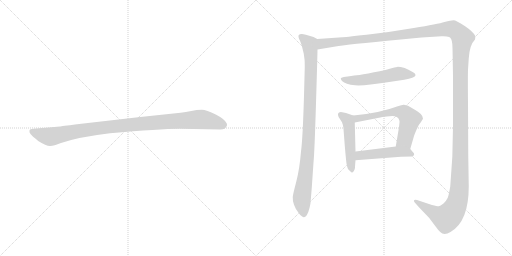
t = 0.00 s
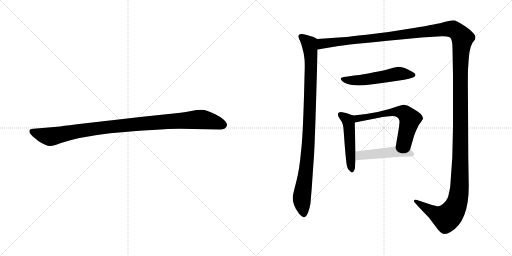
t = 5.89 s
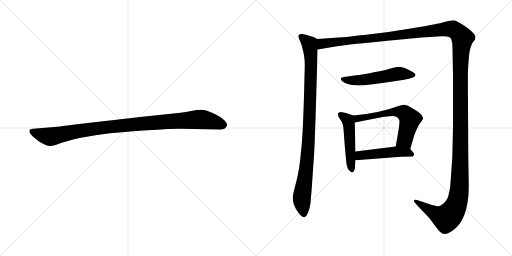
t = 6.14 s
t = 6.39 s: frame unchanged from t = 6.14 s, image omitted
t = 6.65 s: frame unchanged from t = 6.14 s, image omitted
t = 7.54 s: frame unchanged from t = 6.14 s, image omitted

The animated SVG that drew these frames (rendered in a browser with its animation timeline set to each time). Animation: 7 CSS @keyframes rules; one cycle of 7.54 s.

<svg version="1.1" viewBox="0 0 2048 1024" xmlns="http://www.w3.org/2000/svg">
  <g stroke="lightgray" stroke-dasharray="1,1" stroke-width="1" transform="scale(4, 4)">
    <line x1="0" y1="0" x2="256" y2="256"></line>
    <line x1="256" y1="0" x2="0" y2="256"></line>
    <line x1="128" y1="0" x2="128" y2="256"></line>
    <line x1="0" y1="128" x2="256" y2="128"></line>
    <line x1="256" y1="0" x2="512" y2="256"></line>
    <line x1="512" y1="0" x2="256" y2="256"></line>
    <line x1="384" y1="0" x2="384" y2="256"></line>
    <line x1="256" y1="128" x2="512" y2="128"></line>
  </g>
<g transform="scale(1, -1) translate(0, -850)">
   <style type="text/css">
    @keyframes keyframes0 {
      from {
       stroke: black;
       stroke-dashoffset: 1030;
       stroke-width: 128;
       }
       77% {
       animation-timing-function: step-end;
       stroke: black;
       stroke-dashoffset: 0;
       stroke-width: 128;
       }
       to {
       stroke: black;
       stroke-width: 1024;
       }
       }
       #make-me-a-hanzi-animation-0 {
         animation: keyframes0 1.088216s both;
         animation-delay: 0.000000s;
         animation-timing-function: linear;
       }
    @keyframes keyframes1 {
      from {
       stroke: black;
       stroke-dashoffset: 987;
       stroke-width: 128;
       }
       76% {
       animation-timing-function: step-end;
       stroke: black;
       stroke-dashoffset: 0;
       stroke-width: 128;
       }
       to {
       stroke: black;
       stroke-width: 1024;
       }
       }
       #make-me-a-hanzi-animation-1 {
         animation: keyframes1 1.053223s both;
         animation-delay: 1.088216s;
         animation-timing-function: linear;
       }
    @keyframes keyframes2 {
      from {
       stroke: black;
       stroke-dashoffset: 1730;
       stroke-width: 128;
       }
       85% {
       animation-timing-function: step-end;
       stroke: black;
       stroke-dashoffset: 0;
       stroke-width: 128;
       }
       to {
       stroke: black;
       stroke-width: 1024;
       }
       }
       #make-me-a-hanzi-animation-2 {
         animation: keyframes2 1.657878s both;
         animation-delay: 2.141439s;
         animation-timing-function: linear;
       }
    @keyframes keyframes3 {
      from {
       stroke: black;
       stroke-dashoffset: 542;
       stroke-width: 128;
       }
       64% {
       animation-timing-function: step-end;
       stroke: black;
       stroke-dashoffset: 0;
       stroke-width: 128;
       }
       to {
       stroke: black;
       stroke-width: 1024;
       }
       }
       #make-me-a-hanzi-animation-3 {
         animation: keyframes3 0.691081s both;
         animation-delay: 3.799317s;
         animation-timing-function: linear;
       }
    @keyframes keyframes4 {
      from {
       stroke: black;
       stroke-dashoffset: 493;
       stroke-width: 128;
       }
       62% {
       animation-timing-function: step-end;
       stroke: black;
       stroke-dashoffset: 0;
       stroke-width: 128;
       }
       to {
       stroke: black;
       stroke-width: 1024;
       }
       }
       #make-me-a-hanzi-animation-4 {
         animation: keyframes4 0.651204s both;
         animation-delay: 4.490398s;
         animation-timing-function: linear;
       }
    @keyframes keyframes5 {
      from {
       stroke: black;
       stroke-dashoffset: 608;
       stroke-width: 128;
       }
       66% {
       animation-timing-function: step-end;
       stroke: black;
       stroke-dashoffset: 0;
       stroke-width: 128;
       }
       to {
       stroke: black;
       stroke-width: 1024;
       }
       }
       #make-me-a-hanzi-animation-5 {
         animation: keyframes5 0.744792s both;
         animation-delay: 5.141602s;
         animation-timing-function: linear;
       }
    @keyframes keyframes6 {
      from {
       stroke: black;
       stroke-dashoffset: 481;
       stroke-width: 128;
       }
       61% {
       animation-timing-function: step-end;
       stroke: black;
       stroke-dashoffset: 0;
       stroke-width: 128;
       }
       to {
       stroke: black;
       stroke-width: 1024;
       }
       }
       #make-me-a-hanzi-animation-6 {
         animation: keyframes6 0.641439s both;
         animation-delay: 5.886394s;
         animation-timing-function: linear;
       }
</style>
<path d="M 719.0 335.0 L 881.0 332.0 Q 904.0 332.0 908.0 349.0 Q 908.0 354.0 907.0 356.0 Q 900.0 373.0 863.0 392.0 Q 826.0 411.0 807.0 411.0 Q 787.0 411.0 765.0 406.0 Q 743.0 401.0 722.0 399.0 L 561.0 382.0 L 308.0 353.0 Q 244.0 345.0 240.0 344.0 L 133.0 335.0 Q 119.0 334.0 118.0 328.0 Q 116.0 321.0 122.0 314.0 Q 127.0 307.0 153.0 286.0 Q 186.0 265.0 201.0 266.0 Q 215.0 266.0 244.0 278.0 Q 314.0 302.0 440.0 317.0 Q 639.0 335.0 719.0 335.0 Z" fill="lightgray"></path> 
<path d="M 1269.0 694.0 L 1254.0 702.0 Q 1211.0 716.0 1206.0 714.0 Q 1199.0 714.0 1195.0 710.0 Q 1191.0 703.0 1200.0 687.0 L 1207.0 668.0 L 1215.0 635.0 L 1218.0 613.0 Q 1219.0 605.0 1219.0 580.0 L 1216.0 467.0 Q 1211.0 295.0 1204.0 244.0 Q 1198.0 172.0 1185.0 123.0 Q 1172.0 74.0 1171.0 62.0 Q 1170.0 49.0 1176.0 31.0 Q 1182.0 13.0 1196.0 -4.0 Q 1210.0 -20.0 1216.0 -19.0 Q 1221.0 -18.0 1227.0 -11.0 Q 1234.0 1.0 1238.0 18.0 Q 1242.0 36.0 1242.0 38.0 L 1247.0 98.0 L 1254.0 200.0 Q 1258.0 238.0 1264.0 437.0 Q 1270.0 635.0 1270.0 652.0 C 1271.0 682.0 1271.0 693.0 1269.0 694.0 Z" fill="lightgray"></path> 
<path d="M 1270.0 652.0 L 1354.0 666.0 Q 1377.0 671.0 1603.0 692.0 L 1686.0 700.0 L 1767.0 705.0 Q 1775.0 706.0 1787.0 704.0 Q 1799.0 702.0 1801.0 699.0 Q 1810.0 690.0 1810.0 658.0 L 1812.0 546.0 L 1812.0 344.0 Q 1812.0 223.0 1801.0 104.0 Q 1795.0 69.0 1791.0 59.0 Q 1786.0 48.0 1774.0 36.0 Q 1761.0 26.0 1755.0 25.0 Q 1748.0 25.0 1728.0 30.0 L 1668.0 50.0 Q 1657.0 52.0 1656.0 48.0 Q 1655.0 44.0 1659.0 40.0 L 1674.0 23.0 L 1717.0 -22.0 L 1744.0 -58.0 Q 1753.0 -71.0 1761.0 -78.0 Q 1776.0 -93.0 1802.0 -78.0 Q 1875.0 -36.0 1875.0 104.0 L 1873.0 228.0 L 1872.0 438.0 Q 1871.0 540.0 1872.0 571.0 L 1875.0 616.0 Q 1878.0 670.0 1900.0 692.0 Q 1902.0 704.0 1901.0 706.0 Q 1893.0 723.0 1859.0 746.0 Q 1824.0 769.0 1814.0 769.0 Q 1804.0 769.0 1778.0 762.0 Q 1752.0 754.0 1655.0 738.0 Q 1557.0 721.0 1466.0 711.0 Q 1374.0 701.0 1369.0 701.0 L 1269.0 694.0 C 1239.0 692.0 1240.0 647.0 1270.0 652.0 Z" fill="lightgray"></path> 
<path d="M 1617.0 531.0 Q 1659.0 540.0 1661.0 547.0 Q 1663.0 548.0 1661.0 553.0 Q 1661.0 559.0 1619.0 578.0 Q 1599.0 583.0 1589.0 582.5 Q 1579.0 582.0 1562.5 576.5 Q 1546.0 571.0 1496.0 561.0 Q 1446.0 551.0 1427.0 549.0 Q 1408.0 547.0 1375.0 542.0 Q 1363.0 539.0 1363.0 536.5 Q 1363.0 534.0 1368.0 526.0 Q 1382.0 512.0 1420.0 509.0 Q 1458.0 506.0 1550.0 521.0 L 1617.0 531.0 Z" fill="lightgray"></path> 
<path d="M 1413.0 388.0 L 1384.0 398.0 L 1369.0 401.0 Q 1361.0 403.0 1356.0 400.0 Q 1350.0 396.0 1352.0 390.0 Q 1352.0 382.0 1363.0 369.0 Q 1374.0 356.0 1375.0 321.0 L 1379.0 268.0 Q 1385.0 198.0 1387.0 191.0 Q 1388.0 184.0 1392.0 174.0 Q 1395.0 171.0 1400.0 166.0 Q 1405.0 160.0 1409.0 160.0 Q 1412.0 160.0 1416.0 167.0 Q 1420.0 174.0 1420.0 180.0 Q 1420.0 185.0 1422.0 209.0 L 1422.0 244.0 L 1419.0 360.0 C 1418.0 386.0 1418.0 386.0 1413.0 388.0 Z" fill="lightgray"></path> 
<path d="M 1641.0 254.0 L 1656.0 306.0 Q 1657.0 310.0 1666.0 331.0 Q 1674.0 352.0 1684.0 362.0 L 1692.0 375.0 Q 1693.0 384.0 1683.0 394.0 Q 1672.0 404.0 1661.0 410.0 L 1632.0 427.0 L 1616.0 431.0 Q 1610.0 432.0 1591.0 425.0 Q 1517.0 397.0 1413.0 388.0 C 1383.0 385.0 1390.0 354.0 1419.0 360.0 L 1526.0 381.0 L 1528.0 382.0 L 1531.0 382.0 L 1547.0 384.0 L 1569.0 386.0 Q 1594.0 386.0 1598.0 366.0 L 1598.0 361.0 L 1597.0 352.0 L 1596.0 341.0 L 1583.0 264.0 C 1578.0 234.0 1633.0 225.0 1641.0 254.0 Z" fill="lightgray"></path> 
<path d="M 1422.0 209.0 L 1604.0 223.0 L 1650.0 224.0 Q 1662.0 232.0 1652.0 241.0 L 1641.0 254.0 C 1628.0 270.0 1613.0 268.0 1583.0 264.0 L 1422.0 244.0 C 1392.0 240.0 1392.0 207.0 1422.0 209.0 Z" fill="lightgray"></path> 
      <clipPath id="make-me-a-hanzi-clip-0">
      <path d="M 719.0 335.0 L 881.0 332.0 Q 904.0 332.0 908.0 349.0 Q 908.0 354.0 907.0 356.0 Q 900.0 373.0 863.0 392.0 Q 826.0 411.0 807.0 411.0 Q 787.0 411.0 765.0 406.0 Q 743.0 401.0 722.0 399.0 L 561.0 382.0 L 308.0 353.0 Q 244.0 345.0 240.0 344.0 L 133.0 335.0 Q 119.0 334.0 118.0 328.0 Q 116.0 321.0 122.0 314.0 Q 127.0 307.0 153.0 286.0 Q 186.0 265.0 201.0 266.0 Q 215.0 266.0 244.0 278.0 Q 314.0 302.0 440.0 317.0 Q 639.0 335.0 719.0 335.0 Z" fill="lightgray"></path>
      </clipPath>
      <path clip-path="url(#make-me-a-hanzi-clip-0)" d="M 128.0 323.0 L 199.0 303.0 L 414.0 340.0 L 791.0 372.0 L 840.0 367.0 L 892.0 350.0 " fill="none" id="make-me-a-hanzi-animation-0" stroke-dasharray="902 1804" stroke-linecap="round"></path>

      <clipPath id="make-me-a-hanzi-clip-1">
      <path d="M 1269.0 694.0 L 1254.0 702.0 Q 1211.0 716.0 1206.0 714.0 Q 1199.0 714.0 1195.0 710.0 Q 1191.0 703.0 1200.0 687.0 L 1207.0 668.0 L 1215.0 635.0 L 1218.0 613.0 Q 1219.0 605.0 1219.0 580.0 L 1216.0 467.0 Q 1211.0 295.0 1204.0 244.0 Q 1198.0 172.0 1185.0 123.0 Q 1172.0 74.0 1171.0 62.0 Q 1170.0 49.0 1176.0 31.0 Q 1182.0 13.0 1196.0 -4.0 Q 1210.0 -20.0 1216.0 -19.0 Q 1221.0 -18.0 1227.0 -11.0 Q 1234.0 1.0 1238.0 18.0 Q 1242.0 36.0 1242.0 38.0 L 1247.0 98.0 L 1254.0 200.0 Q 1258.0 238.0 1264.0 437.0 Q 1270.0 635.0 1270.0 652.0 C 1271.0 682.0 1271.0 693.0 1269.0 694.0 Z" fill="lightgray"></path>
      </clipPath>
      <path clip-path="url(#make-me-a-hanzi-clip-1)" d="M 1203.0 705.0 L 1238.0 675.0 L 1244.0 611.0 L 1234.0 279.0 L 1207.0 56.0 L 1216.0 -7.0 " fill="none" id="make-me-a-hanzi-animation-1" stroke-dasharray="859 1718" stroke-linecap="round"></path>

      <clipPath id="make-me-a-hanzi-clip-2">
      <path d="M 1270.0 652.0 L 1354.0 666.0 Q 1377.0 671.0 1603.0 692.0 L 1686.0 700.0 L 1767.0 705.0 Q 1775.0 706.0 1787.0 704.0 Q 1799.0 702.0 1801.0 699.0 Q 1810.0 690.0 1810.0 658.0 L 1812.0 546.0 L 1812.0 344.0 Q 1812.0 223.0 1801.0 104.0 Q 1795.0 69.0 1791.0 59.0 Q 1786.0 48.0 1774.0 36.0 Q 1761.0 26.0 1755.0 25.0 Q 1748.0 25.0 1728.0 30.0 L 1668.0 50.0 Q 1657.0 52.0 1656.0 48.0 Q 1655.0 44.0 1659.0 40.0 L 1674.0 23.0 L 1717.0 -22.0 L 1744.0 -58.0 Q 1753.0 -71.0 1761.0 -78.0 Q 1776.0 -93.0 1802.0 -78.0 Q 1875.0 -36.0 1875.0 104.0 L 1873.0 228.0 L 1872.0 438.0 Q 1871.0 540.0 1872.0 571.0 L 1875.0 616.0 Q 1878.0 670.0 1900.0 692.0 Q 1902.0 704.0 1901.0 706.0 Q 1893.0 723.0 1859.0 746.0 Q 1824.0 769.0 1814.0 769.0 Q 1804.0 769.0 1778.0 762.0 Q 1752.0 754.0 1655.0 738.0 Q 1557.0 721.0 1466.0 711.0 Q 1374.0 701.0 1369.0 701.0 L 1269.0 694.0 C 1239.0 692.0 1240.0 647.0 1270.0 652.0 Z" fill="lightgray"></path>
      </clipPath>
      <path clip-path="url(#make-me-a-hanzi-clip-2)" d="M 1276.0 659.0 L 1292.0 676.0 L 1588.0 706.0 L 1794.0 734.0 L 1819.0 729.0 L 1850.0 698.0 L 1841.0 568.0 L 1841.0 173.0 L 1838.0 94.0 L 1829.0 43.0 L 1812.0 6.0 L 1786.0 -22.0 L 1747.0 -7.0 L 1663.0 46.0 " fill="none" id="make-me-a-hanzi-animation-2" stroke-dasharray="1602 3204" stroke-linecap="round"></path>

      <clipPath id="make-me-a-hanzi-clip-3">
      <path d="M 1617.0 531.0 Q 1659.0 540.0 1661.0 547.0 Q 1663.0 548.0 1661.0 553.0 Q 1661.0 559.0 1619.0 578.0 Q 1599.0 583.0 1589.0 582.5 Q 1579.0 582.0 1562.5 576.5 Q 1546.0 571.0 1496.0 561.0 Q 1446.0 551.0 1427.0 549.0 Q 1408.0 547.0 1375.0 542.0 Q 1363.0 539.0 1363.0 536.5 Q 1363.0 534.0 1368.0 526.0 Q 1382.0 512.0 1420.0 509.0 Q 1458.0 506.0 1550.0 521.0 L 1617.0 531.0 Z" fill="lightgray"></path>
      </clipPath>
      <path clip-path="url(#make-me-a-hanzi-clip-3)" d="M 1371.0 534.0 L 1413.0 528.0 L 1456.0 531.0 L 1587.0 555.0 L 1654.0 550.0 " fill="none" id="make-me-a-hanzi-animation-3" stroke-dasharray="414 828" stroke-linecap="round"></path>

      <clipPath id="make-me-a-hanzi-clip-4">
      <path d="M 1413.0 388.0 L 1384.0 398.0 L 1369.0 401.0 Q 1361.0 403.0 1356.0 400.0 Q 1350.0 396.0 1352.0 390.0 Q 1352.0 382.0 1363.0 369.0 Q 1374.0 356.0 1375.0 321.0 L 1379.0 268.0 Q 1385.0 198.0 1387.0 191.0 Q 1388.0 184.0 1392.0 174.0 Q 1395.0 171.0 1400.0 166.0 Q 1405.0 160.0 1409.0 160.0 Q 1412.0 160.0 1416.0 167.0 Q 1420.0 174.0 1420.0 180.0 Q 1420.0 185.0 1422.0 209.0 L 1422.0 244.0 L 1419.0 360.0 C 1418.0 386.0 1418.0 386.0 1413.0 388.0 Z" fill="lightgray"></path>
      </clipPath>
      <path clip-path="url(#make-me-a-hanzi-clip-4)" d="M 1363.0 391.0 L 1394.0 362.0 L 1408.0 168.0 " fill="none" id="make-me-a-hanzi-animation-4" stroke-dasharray="365 730" stroke-linecap="round"></path>

      <clipPath id="make-me-a-hanzi-clip-5">
      <path d="M 1641.0 254.0 L 1656.0 306.0 Q 1657.0 310.0 1666.0 331.0 Q 1674.0 352.0 1684.0 362.0 L 1692.0 375.0 Q 1693.0 384.0 1683.0 394.0 Q 1672.0 404.0 1661.0 410.0 L 1632.0 427.0 L 1616.0 431.0 Q 1610.0 432.0 1591.0 425.0 Q 1517.0 397.0 1413.0 388.0 C 1383.0 385.0 1390.0 354.0 1419.0 360.0 L 1526.0 381.0 L 1528.0 382.0 L 1531.0 382.0 L 1547.0 384.0 L 1569.0 386.0 Q 1594.0 386.0 1598.0 366.0 L 1598.0 361.0 L 1597.0 352.0 L 1596.0 341.0 L 1583.0 264.0 C 1578.0 234.0 1633.0 225.0 1641.0 254.0 Z" fill="lightgray"></path>
      </clipPath>
      <path clip-path="url(#make-me-a-hanzi-clip-5)" d="M 1422.0 383.0 L 1430.0 376.0 L 1563.0 401.0 L 1614.0 400.0 L 1639.0 370.0 L 1619.0 289.0 L 1592.0 270.0 " fill="none" id="make-me-a-hanzi-animation-5" stroke-dasharray="480 960" stroke-linecap="round"></path>

      <clipPath id="make-me-a-hanzi-clip-6">
      <path d="M 1422.0 209.0 L 1604.0 223.0 L 1650.0 224.0 Q 1662.0 232.0 1652.0 241.0 L 1641.0 254.0 C 1628.0 270.0 1613.0 268.0 1583.0 264.0 L 1422.0 244.0 C 1392.0 240.0 1392.0 207.0 1422.0 209.0 Z" fill="lightgray"></path>
      </clipPath>
      <path clip-path="url(#make-me-a-hanzi-clip-6)" d="M 1429.0 215.0 L 1443.0 228.0 L 1587.0 243.0 L 1631.0 240.0 L 1647.0 233.0 " fill="none" id="make-me-a-hanzi-animation-6" stroke-dasharray="353 706" stroke-linecap="round"></path>

</g>
</svg>
